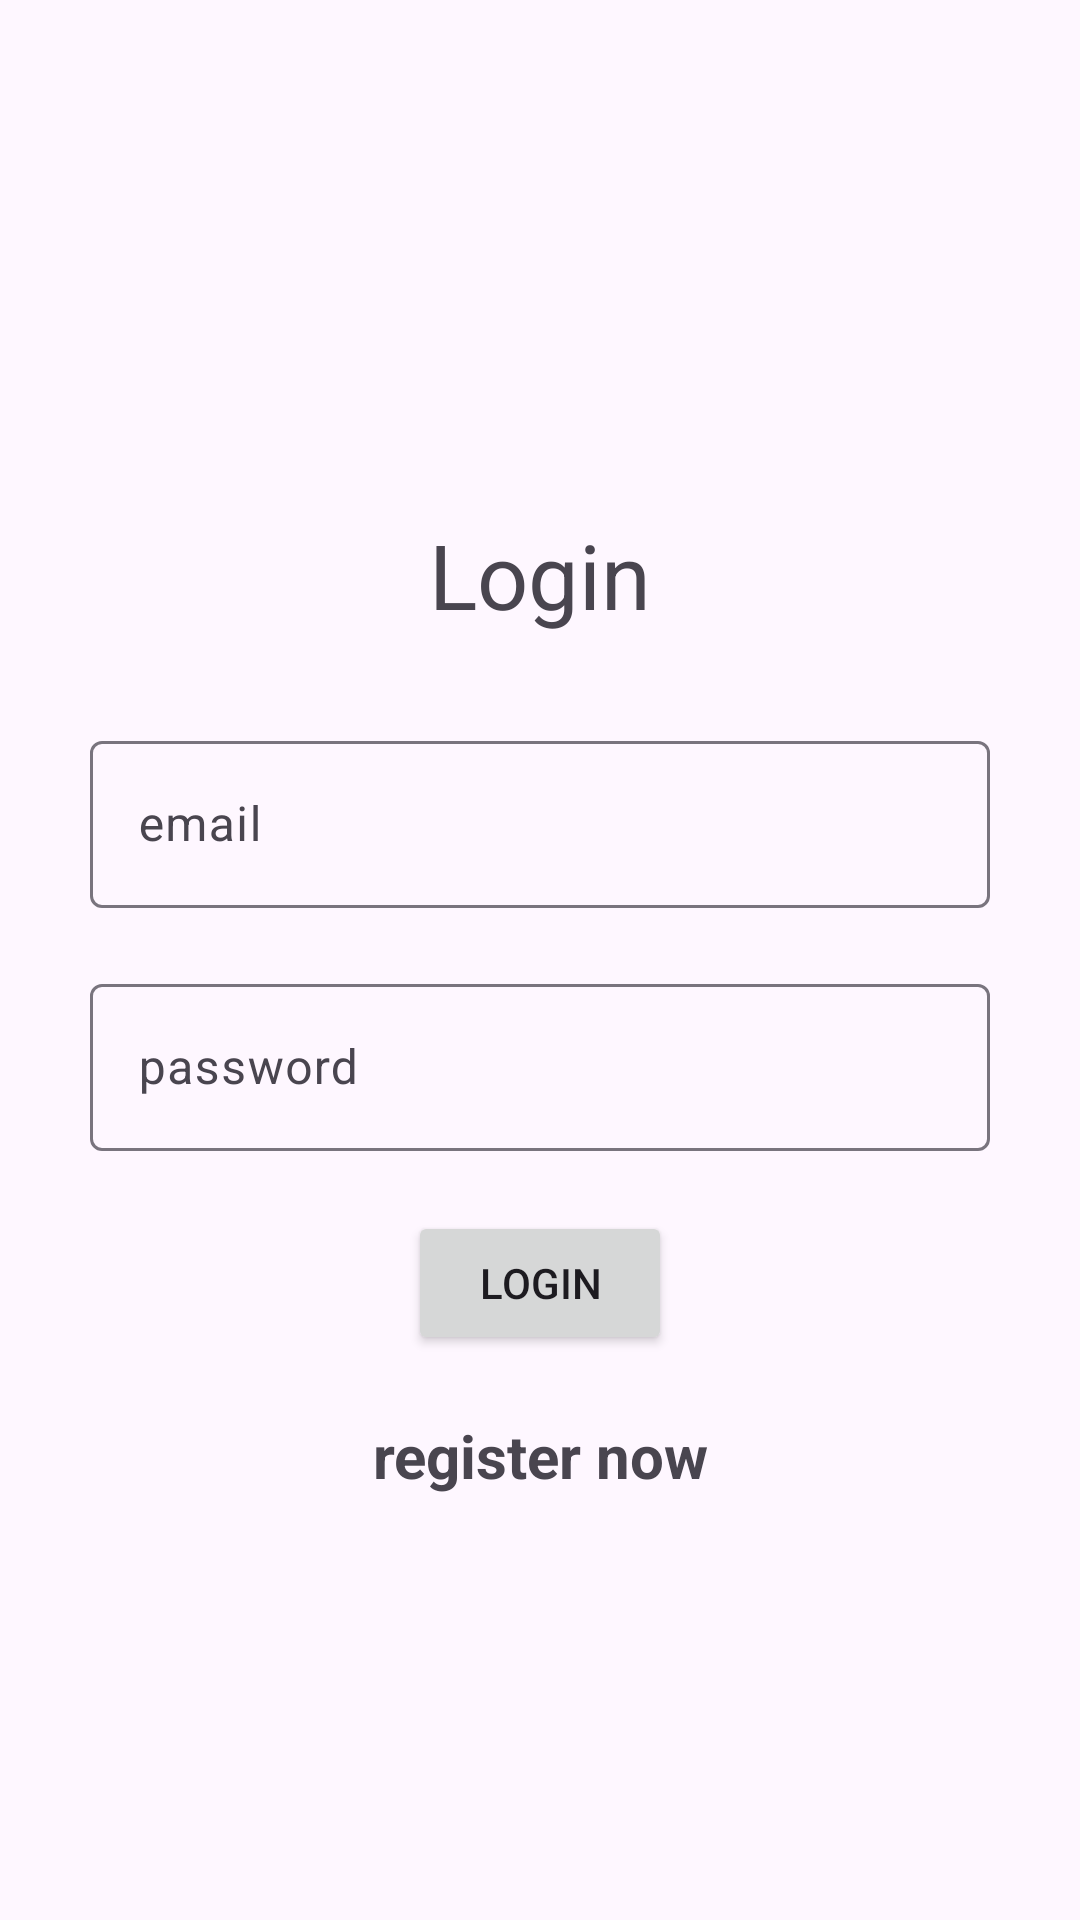

Android layout source for this screen:
<!-- AndroidManifest.xml: application theme Theme.Material3.Light -->
<!-- res/layout/activity_login.xml -->
<?xml version="1.0" encoding="utf-8"?>
<LinearLayout
    xmlns:android="http://schemas.android.com/apk/res/android"
    xmlns:tools="http://schemas.android.com/tools"
    xmlns:app="http://schemas.android.com/apk/res-auto"
    android:padding="30sp"
    android:layout_margin="20sp"

    android:layout_width="match_parent"
    android:layout_height="match_parent"
    android:orientation="vertical"
    android:gravity="center"
    tools:context=".Login">


    <TextView
        android:text="@string/login"
        android:textSize="30sp"
        android:gravity="center"
        android:layout_margin="30sp"
        android:layout_width="match_parent"
        android:layout_height="wrap_content"  />


    <com.google.android.material.textfield.TextInputLayout
        android:layout_width="match_parent"
        android:layout_height="wrap_content">
        <com.google.android.material.textfield.TextInputEditText
            android:id="@+id/email"
            android:hint="@string/email"
            android:inputType="textEmailAddress"
            android:layout_width="match_parent"
            android:layout_height="wrap_content"
            android:layout_marginBottom="20sp"/>

    </com.google.android.material.textfield.TextInputLayout>




    <com.google.android.material.textfield.TextInputLayout
        android:layout_width="match_parent"
        android:layout_height="wrap_content">
        <com.google.android.material.textfield.TextInputEditText
            android:id="@+id/password"
            android:hint="@string/password"
            android:inputType="textPassword"

            android:layout_width="match_parent"
            android:layout_height="wrap_content"
            />

    </com.google.android.material.textfield.TextInputLayout>

    <ProgressBar
        android:id="@+id/progressBar"
        android:visibility="gone"
        android:layout_width="wrap_content"
        android:layout_height="wrap_content" />

    <Button
        android:text="@string/login"
        android:layout_width="wrap_content"
        android:layout_height="wrap_content"
        android:id="@+id/btn_login"
        android:layout_marginTop="20sp"
        />
    <TextView
        android:textStyle="bold"
        android:textSize="20sp"
        android:gravity="center"
        android:layout_marginTop="20dp"
        android:id="@+id/registerNow"
        android:text="@string/register_now"
        android:layout_width="match_parent"
        android:layout_height="wrap_content" />
</LinearLayout>
<!-- resources referenced by this layout -->
<resources>
  <string name="email">email</string>
  <string name="login">Login</string>
  <string name="password">password</string>
  <string name="register_now">register now</string>
</resources>
